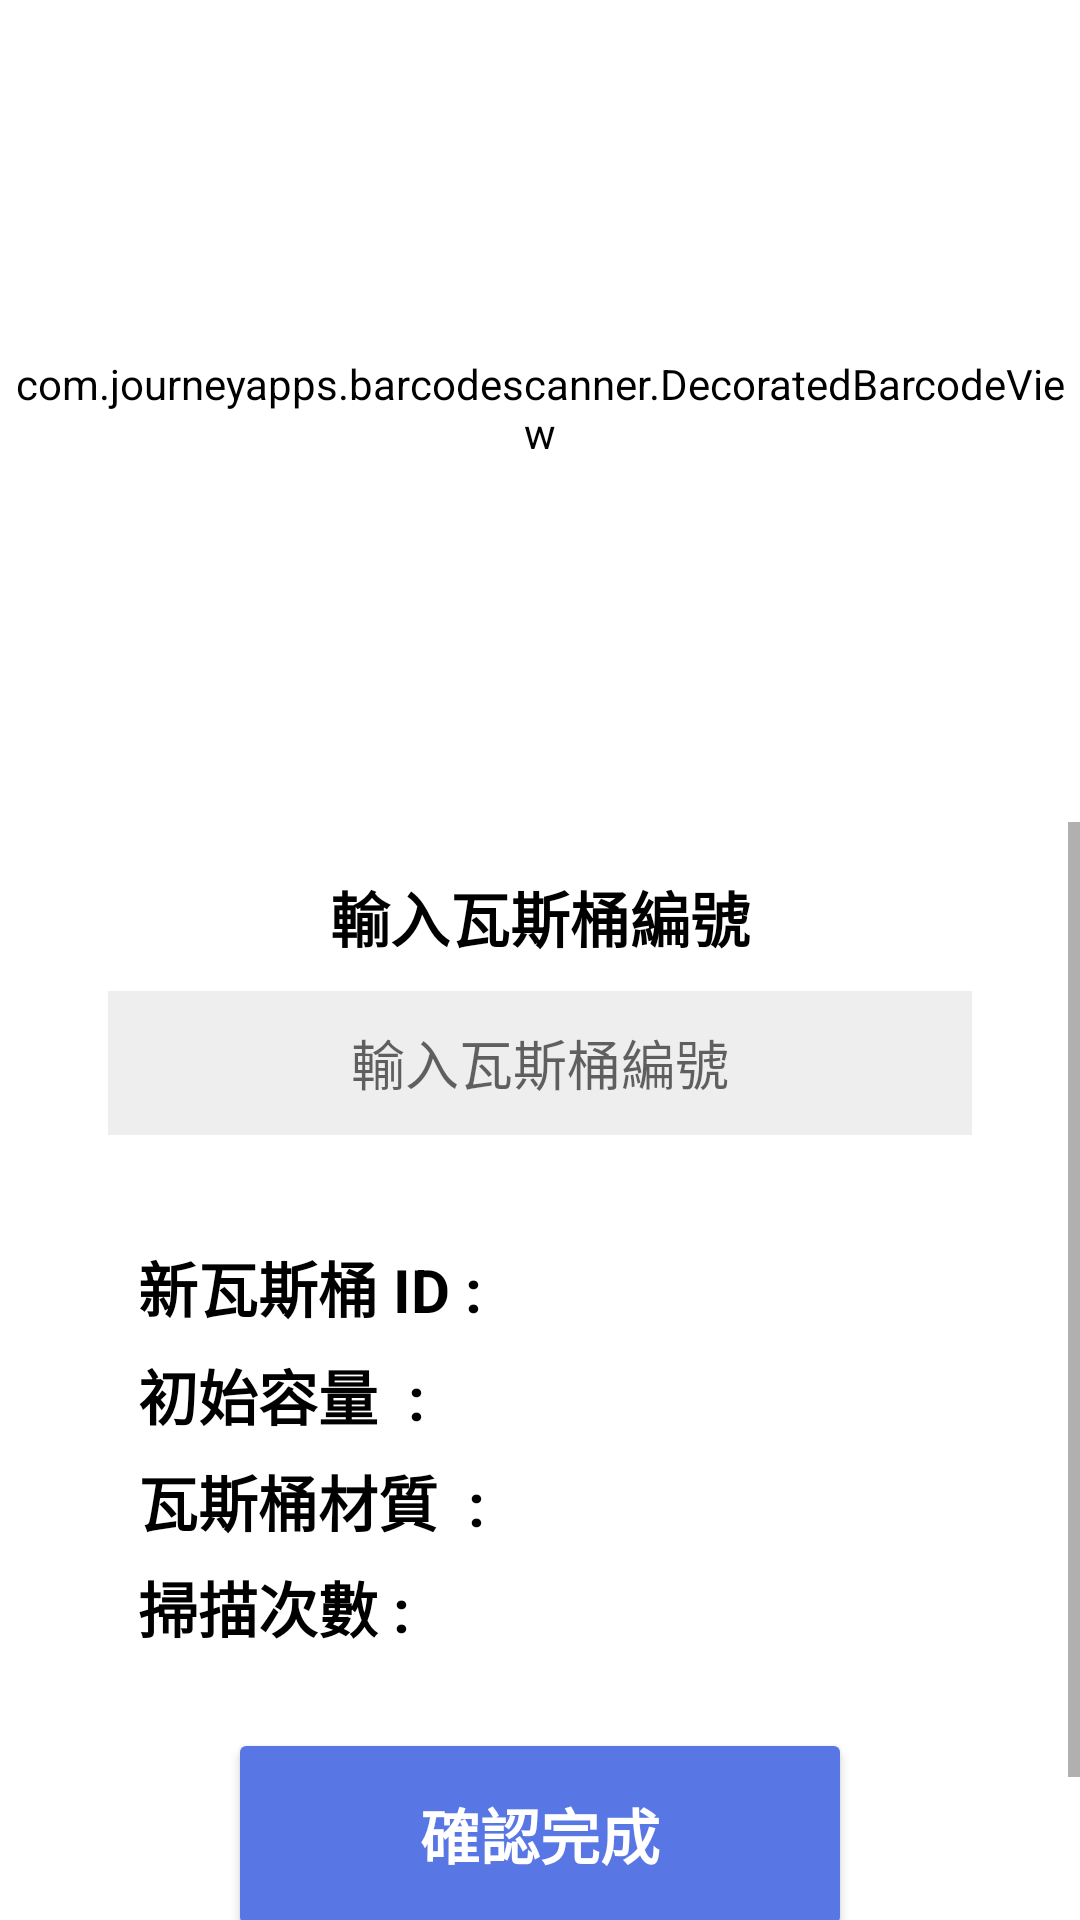

Here is an Android app screen rendered from its layout file. Give the layout XML and the strings, colors and styles it references.
<!-- AndroidManifest.xml: application theme Theme.SmartGasMasterApp -->
<!-- res/layout/activity_scan_new_qrcode.xml -->
<?xml version="1.0" encoding="utf-8"?>
<LinearLayout xmlns:android="http://schemas.android.com/apk/res/android"
    xmlns:app="http://schemas.android.com/apk/res-auto"
    xmlns:tools="http://schemas.android.com/tools"
    android:layout_width="match_parent"
    android:layout_height="match_parent"
    android:orientation="vertical"
    android:background="@color/white"
    tools:context=".ScanNewQRCode">


    <com.journeyapps.barcodescanner.DecoratedBarcodeView
        android:id="@+id/newScanner"
        android:layout_width="match_parent"
        android:layout_height="272dp"
        android:layout_marginBottom="2dp"
        android:backgroundTint="@android:color/white"
        android:scaleType="fitCenter" />

    <ScrollView
        android:layout_width="match_parent"
        android:layout_height="wrap_content">
        <LinearLayout
            android:layout_width="match_parent"
            android:layout_height="match_parent"
            android:orientation="vertical"
            android:padding="16dp"
            android:background="@color/white">

            <TextView
                android:id="@+id/manuallyEnterCode"
                android:layout_width="wrap_content"
                android:layout_height="wrap_content"
                android:layout_marginTop="1dp"
                android:layout_marginBottom="10dp"
                android:text="@string/enterCode"
                android:textColor="@android:color/black"
                android:textSize="20.0sp"
                android:textStyle="bold"
                android:layout_gravity="center"/>



            <EditText
                android:id="@+id/mannuallyEnterGasCode"
                android:layout_width="match_parent"
                android:layout_height="48dp"
                android:background="#ffeeeeee"
                android:gravity="center"
                android:layout_marginHorizontal="20dp"
                android:layout_marginBottom="16dp"
                android:hint="@string/enterCode"
                android:layout_gravity="center" />



            <LinearLayout
                android:layout_width="match_parent"
                android:layout_height="wrap_content"
                android:layout_marginTop="20dp"
                android:layout_marginBottom="5dp"
                android:layout_marginHorizontal="30dp"
                android:orientation="horizontal">

                <TextView
                    android:id="@+id/NewText"
                    android:text="新瓦斯桶 ID :"
                    android:layout_width="wrap_content"
                    android:layout_height="30dp"
                    android:textColor="@android:color/black"
                    android:textSize="20.0sp"
                    android:textStyle="bold" />

                <TextView
                    android:id="@+id/changeableNewID"
                    android:layout_width="wrap_content"
                    android:layout_height="27dp"
                    android:textColor="@android:color/black"
                    android:textSize="20.0sp"
                    android:textStyle="bold"
                    android:layout_marginLeft="10dp" />

            </LinearLayout>

            <LinearLayout
                android:layout_width="match_parent"
                android:layout_height="wrap_content"
                android:layout_marginHorizontal="30dp"
                android:layout_marginBottom="5dp"
                android:layout_marginTop="1dp"
                android:orientation="horizontal">

                <TextView
                    android:id="@+id/textView5"
                    android:layout_width="wrap_content"
                    android:layout_height="wrap_content"
                    android:text="初始容量  :  "
                    android:textAlignment="textEnd"
                    android:textColor="@android:color/black"
                    android:textSize="20.0dp"
                    android:textStyle="bold" />

                <TextView
                    android:id="@+id/changeableNewVolume"
                    android:layout_width="wrap_content"
                    android:layout_height="wrap_content"
                    android:textColor="@android:color/black"
                    android:textSize="20.0sp"
                    android:textStyle="bold"
                    android:layout_marginLeft="10dp"/>

            </LinearLayout>

            <LinearLayout
                android:layout_width="match_parent"
                android:layout_height="wrap_content"
                android:layout_marginHorizontal="30dp"
                android:layout_marginBottom="5dp"
                android:layout_marginTop="1dp"
                android:orientation="horizontal">

                <TextView
                    android:id="@+id/gasTypeString"
                    android:layout_width="wrap_content"
                    android:layout_height="wrap_content"
                    android:text="瓦斯桶材質  :  "
                    android:textAlignment="textEnd"
                    android:textColor="@android:color/black"
                    android:textSize="20.0dp"
                    android:textStyle="bold" />

                <TextView
                    android:id="@+id/GasTypeChoice"
                    android:layout_width="wrap_content"
                    android:layout_height="wrap_content"
                    android:textColor="@android:color/black"
                    android:textSize="20.0sp"
                    android:textStyle="bold"
                    android:layout_marginLeft="10dp"/>

            </LinearLayout>

            <LinearLayout
                android:layout_width="match_parent"
                android:layout_height="wrap_content"
                android:layout_marginHorizontal="30dp"
                android:layout_marginTop="1dp"
                android:layout_marginBottom="20dp"
                android:orientation="horizontal">

                <TextView
                    android:id="@+id/gasCount"
                    android:layout_width="wrap_content"
                    android:layout_height="30dp"
                    android:text="掃描次數 : "
                    android:textColor="@android:color/black"
                    android:textSize="20.0sp"
                    android:textStyle="bold" />

                
                <TextView
                    android:id="@+id/changableGasCount"
                    android:layout_width="wrap_content"
                    android:layout_height="27dp"
                    android:textColor="@android:color/black"
                    android:textSize="20.0sp"
                    android:textStyle="bold"
                    android:layout_marginLeft="10dp"/>

            </LinearLayout>


            <Button
                android:id="@+id/confirm_NewScan_button"
                android:text="@string/confirmString"
                android:layout_width="match_parent"
                android:layout_marginHorizontal="60dp"
                android:layout_height="70.9dp"
                android:layout_marginTop="5dp"
                android:layout_marginBottom="32dp"
                android:backgroundTint="#ff5877e4"
                android:textColor="#ffffffff"
                android:textSize="20.0sp"
                android:textStyle="bold"
                android:layout_gravity="center" />

        </LinearLayout>
    </ScrollView>

</LinearLayout>
<!-- resources referenced by this layout -->
<resources>
  <string name="confirmString">確認完成</string>
  <string name="enterCode">輸入瓦斯桶編號</string>
  <style name="Theme.SmartGasMasterApp" parent="Theme.MaterialComponents.Light.DarkActionBar">
          
          <item name="colorPrimary">@color/main_blue</item>
          <item name="colorPrimaryVariant">@color/purple_700</item>
          <item name="colorOnPrimary">@color/white</item>
          
          <item name="colorSecondary">@color/teal_200</item>
          <item name="colorSecondaryVariant">@color/teal_700</item>
          <item name="colorOnSecondary">@color/black</item>
          
          <item name="android:statusBarColor">?attr/colorPrimaryVariant</item>
          
      </style>
  <!-- not gathered from this repository: default colours our renderer supplied (Android Studio template values) -->
  <color name="purple_700">#FF3700B3</color>
  <color name="teal_200">#FF03DAC5</color>
  <color name="teal_700">#FF018786</color>
  <color name="black">#FF000000</color>
  <color name="white">#FFFFFFFF</color>
</resources>
